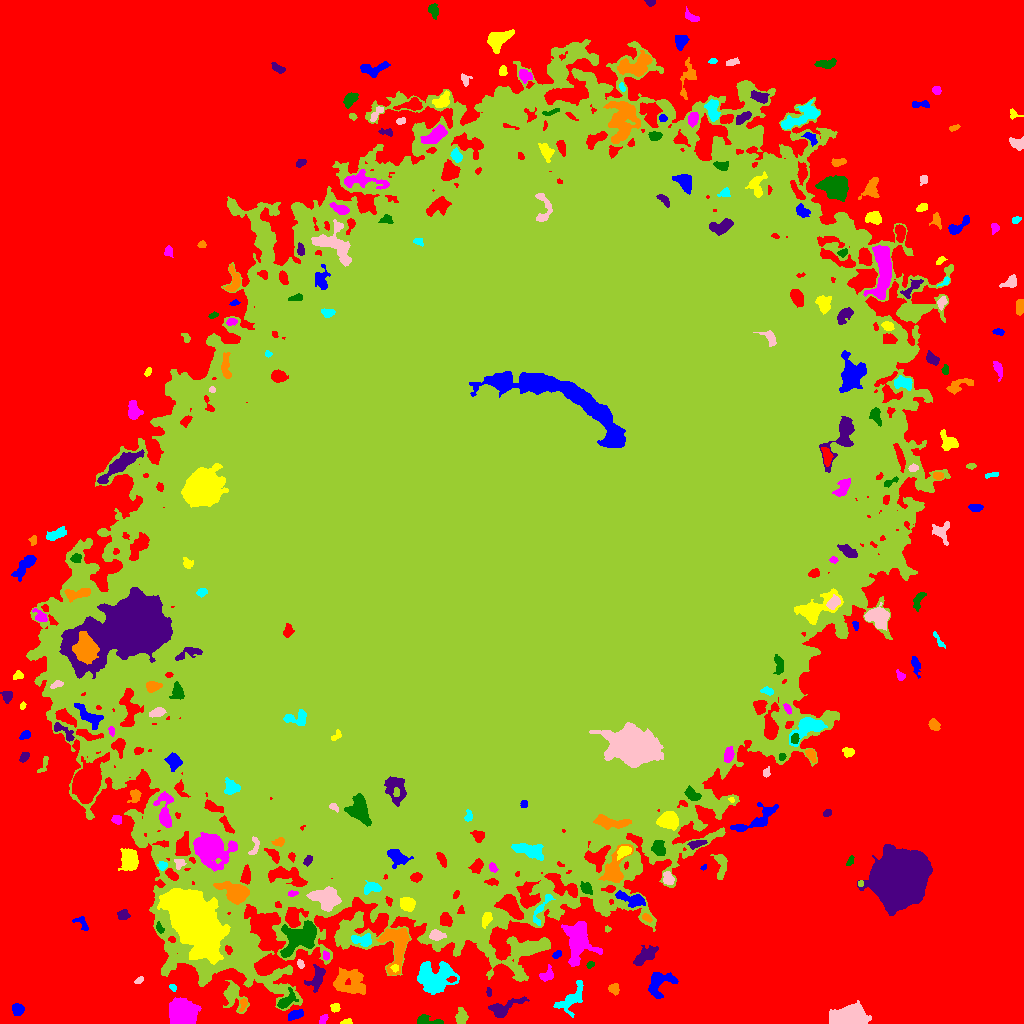

The file beside this chart, header and first rows:
ID, X, Y, A, B, theta, total_flux, mu_max, mu_median, mu_mean, R_fwhm, R_e, R10, R90, x_start, x_end, y_start, y_end, area, greylevel
0, 534.5, 515.6, 351.1, 347.6, 0.8332, 6086468, 30.0, 13.0, 12.74, 252.1, 225.9, 94.2, 337.8, 0, 1023, 0, 1023, 477827, 12.74
1, 295.2, 8.428, 4.085, 2.035, 0.3701, 397.0, 6.0, 3.0, 2.877, 4.918, 3.613, 1.382, 5.67, 288, 303, 3, 14, 138, 25.88
2, 346.7, 1.53, 3.022, 1.341, 0.1153, 215.0, 6.0, 3.0, 3.772, 3.656, 2.394, 0.9772, 3.7, 340, 352, 0, 5, 57, 24.77
3, 323.1, 4.006, 2.904, 1.608, 0.9935, 163.0, 4.0, 2.0, 2.264, 4.146, 2.706, 1.128, 4.029, 319, 328, 0, 9, 72, 24.26
4, 426.9, 2.583, 6.922, 2.134, -0.119, 721.0, 10.0, 4.0, 4.37, 5.046, 3.949, 1.493, 6.155, 417, 443, 0, 9, 165, 25.37
5, 505.4, 16.7, 10.46, 3.384, 0.3748, 686.0, 4.0, 2.0, 2.091, 8.813, 5.944, 2.326, 8.992, 488, 529, 6, 27, 328, 23.09
6, 243.1, 19.6, 2.986, 1.579, 1.408, 149.0, 5.0, 2.0, 1.817, 2.764, 2.523, 0.7979, 4.146, 239, 247, 12, 25, 82, 27.82
7, 571.6, 24.87, 9.842, 4.365, 0.9124, 860.0, 6.0, 2.0, 2.245, 6.864, 6.257, 2.326, 9.575, 553, 583, 6, 43, 383, 23.25
8, 849.6, 6.215, 8.199, 4.318, 0.04495, 11739, 41.0, 15.0, 17.39, 8.974, 7.225, 3.038, 11.69, 829, 871, 0, 23, 675, 38.39
9, 461, 6.673, 3.771, 2.303, 1.444, 663.0, 9.0, 4.0, 4.067, 4.72, 3.7, 1.493, 5.809, 455, 468, 0, 16, 163, 26.07
10, 370.1, 13.31, 4.006, 2.101, 0.2576, 210.0, 5.0, 2.0, 2.059, 3.141, 3.038, 1.128, 4.983, 365, 381, 8, 19, 102, 26.06
11, 17.85, 13.92, 2.736, 2.617, -0.9533, 892.0, 16.0, 6.0, 6.607, 4.068, 3.338, 1.262, 5.47, 12, 24, 8, 20, 135, 27.61
12, 334.9, 15.67, 2.232, 2.059, 0.442, 236.0, 8.0, 3.0, 2.987, 2.932, 2.706, 0.9772, 4.297, 330, 340, 11, 20, 79, 24.99
13, 182.3, 8.175, 5.529, 5.105, -0.02337, 13469, 76.0, 11.0, 19.58, 6.555, 6.232, 2.394, 10.84, 169, 201, 0, 26, 688, 40.58
14, 285.8, 22.34, 5.762, 2.83, 0.7505, 713.0, 8.0, 3.0, 3.495, 5.14, 4.26, 1.596, 7.001, 277, 298, 15, 36, 204, 27.5
15, 488.7, 31.44, 2.251, 1.072, -1.523, 79.0, 5.0, 1.0, 1.681, 1.954, 1.784, 0.5642, 3.141, 486, 491, 27, 36, 47, 26.68
16, 614.1, 34.62, 2.654, 2.32, -1.171, 323.0, 8.0, 3.0, 3.047, 3.568, 3.141, 1.128, 4.886, 608, 619, 28, 40, 106, 24.05
17, 172.8, 35.64, 2.089, 1.436, -0.8751, 128.0, 5.0, 3.0, 2.667, 2.821, 2.185, 0.7979, 3.432, 169, 176, 32, 39, 48, 23.67
18, 139.2, 43.36, 2.235, 1.328, 0.4997, 80.0, 4.0, 1.0, 1.429, 2.877, 2.185, 0.7979, 3.385, 134, 143, 40, 47, 56, 23.43
19, 233, 29.54, 6.86, 4.291, -1.248, 1238, 10.0, 2.0, 3.429, 5.89, 4.983, 1.954, 8.63, 223, 249, 10, 43, 361, 26.43
20, 451.7, 44.04, 2.116, 1.393, 0.2085, 154.0, 6.0, 3.0, 2.852, 3.038, 2.185, 0.7979, 3.432, 446, 456, 41, 47, 54, 30.85
21, 659.3, 40.83, 7.707, 5.748, 0.7007, 1394, 10.0, 3.0, 3.485, 5.917, 6.103, 2.185, 9.772, 648, 678, 25, 51, 400, 24.48
22, 394.8, 55.66, 1.883, 1.744, -0.6486, 96.0, 4.0, 2.0, 1.811, 3.09, 2.111, 0.7979, 3.432, 390, 398, 51, 59, 53, 30.81
23, 547.1, 48.2, 4.148, 3.044, 0.8004, 367.0, 7.0, 2.0, 2.585, 3.09, 3.742, 1.382, 5.89, 539, 553, 42, 59, 142, 24.58
24, 590.5, 58.96, 1.95, 1.379, 0.3851, 123.0, 6.0, 2.0, 2.412, 2.585, 2.034, 0.7979, 3.385, 586, 594, 55, 62, 51, 25.41
25, 316.8, 45.18, 6.538, 3.548, 1.177, 1672, 12.0, 6.0, 6.333, 6.531, 5.323, 2.111, 8.311, 304, 325, 31, 59, 264, 25.33
26, 348.4, 41.88, 8.644, 6.286, -0.3839, 1808, 9.0, 3.0, 2.988, 5.863, 7.421, 2.706, 11.95, 333, 365, 29, 56, 605, 23.99
27, 434.1, 45.74, 9.822, 7.276, 0.01135, 3984, 11.0, 4.0, 4.671, 9.236, 9.491, 3.656, 14.55, 417, 459, 29, 62, 853, 26.67
28, 300.4, 59.42, 2.287, 1.604, -1.206, 232.0, 7.0, 4.0, 3.932, 3.432, 2.523, 0.9772, 3.785, 297, 304, 55, 64, 59, 25.93
29, 527.3, 75.77, 9.616, 2.95, 0.1921, 1418, 9.0, 3.0, 3.336, 6.05, 5.997, 2.326, 9.674, 509, 548, 67, 84, 425, 27.34
30, 228.3, 73.69, 2.221, 1.578, -1.143, 147.0, 4.0, 3.0, 2.579, 3.742, 2.394, 0.9772, 3.613, 225, 232, 69, 78, 57, 34.58
31, 556.9, 68.82, 2.448, 1.529, 0.5676, 117.0, 4.0, 2.0, 1.8, 3.523, 2.459, 0.7979, 3.868, 552, 561, 65, 73, 65, 24.8
32, 196, 99.9, 18.21, 10.03, -0.9449, 33237, 28.0, 9.0, 10.51, 17.36, 16.49, 6.531, 26.92, 157, 230, 59, 135, 3162, 39.51
33, 325.6, 67.7, 2.364, 1.693, -1.432, 128.0, 3.0, 2.0, 2.169, 3.868, 2.585, 1.128, 3.785, 323, 329, 63, 73, 59, 27.17
34, 300.6, 86.76, 11.22, 6.778, 0.6276, 4854, 20.0, 6.0, 6.345, 5.754, 8.849, 3.09, 13.9, 280, 316, 66, 103, 765, 30.35
35, 644.1, 67.04, 6.785, 3.073, 0.6579, 1232, 10.0, 4.0, 4.234, 6.482, 5.499, 2.111, 8.482, 633, 658, 58, 78, 291, 24.23
36, 396.1, 78.21, 11.93, 6.359, -1.542, 2943, 11.0, 4.0, 4.426, 8.273, 8.038, 3.09, 12.46, 376, 409, 48, 95, 665, 27.43
37, 361.3, 83.64, 5.686, 2.741, -0.08817, 832.0, 10.0, 4.0, 4.202, 4.82, 4.478, 1.693, 6.956, 351, 371, 77, 90, 198, 28.2
38, 436, 88.3, 3.434, 2.423, -0.1297, 416.0, 6.0, 3.0, 2.909, 4.82, 3.523, 1.382, 5.585, 429, 446, 83, 94, 143, 31.91
39, 607.3, 94.37, 1.578, 1.422, -0.3215, 123.0, 9.0, 3.0, 3.324, 1.596, 1.784, 0.5642, 2.877, 605, 611, 91, 98, 37, 25.32
40, 687.6, 98.59, 9.631, 4.405, -0.4802, 1144, 10.0, 3.0, 3.316, 4.549, 5.917, 2.034, 9.097, 673, 706, 88, 113, 345, 24.32
41, 81.86, 100.1, 5.071, 2.512, -0.8313, 226.0, 4.0, 2.0, 1.948, 5.202, 3.656, 1.382, 5.382, 72, 88, 93, 107, 116, 22.95
42, 486.3, 104.9, 3.28, 1.89, 1.199, 256.0, 5.0, 2.0, 2.0, 3.868, 3.09, 1.262, 4.918, 482, 492, 95, 111, 128, 32.0
43, 577.1, 82.14, 10.92, 6.445, -1.553, 3437, 10.0, 4.0, 4.238, 10.9, 8.686, 3.523, 13.4, 561, 602, 57, 102, 811, 26.24
44, 159.6, 94.89, 2.749, 1.628, -1.117, 200.0, 7.0, 2.0, 2.857, 2.394, 2.523, 0.7979, 4.107, 156, 164, 90, 102, 70, 29.86
45, 123.1, 108.3, 2.968, 2.409, 0.0852, 555.0, 9.0, 5.0, 4.955, 4.549, 3.478, 1.382, 5.262, 117, 130, 104, 114, 112, 24.96
46, 646.9, 105.7, 2.441, 1.498, -0.4322, 114.0, 5.0, 1.0, 1.606, 2.394, 2.326, 0.7979, 3.785, 642, 652, 101, 110, 71, 28.61
47, 541.5, 114.4, 10.46, 2.539, 1.096, 436.0, 5.0, 2.0, 2.271, 5.046, 4.442, 1.693, 6.794, 533, 555, 98, 129, 192, 28.27
48, 325.2, 125.8, 7.639, 4.668, -0.1981, 1591, 9.0, 3.0, 3.169, 6.91, 6.77, 2.706, 10.43, 306, 341, 112, 137, 502, 36.17
49, 504.1, 505.6, 169.2, 133, 0.7722, 17444148, 194.0, 24.0, 35.29, 93.84, 177, 66.44, 316.2, 26, 953, 13, 984, 494374, 53.29
50, 510.1, 117.6, 6.771, 3.917, -0.7882, 2375, 15.0, 5.0, 5.835, 6.206, 6.18, 2.326, 9.885, 494, 523, 104, 129, 407, 32.84
51, 633.6, 123.9, 6.942, 2.677, -0.2576, 969.0, 11.0, 2.0, 3.436, 4.478, 4.26, 1.596, 7.527, 615, 645, 116, 133, 282, 29.44
52, 406.9, 119.8, 3.411, 2.957, -0.2717, 907.0, 12.0, 4.0, 4.675, 4.754, 3.989, 1.596, 6.482, 400, 415, 112, 126, 194, 35.68
53, 292.1, 130, 2.716, 1.296, 0.1813, 264.0, 8.0, 5.0, 4.8, 3.568, 2.394, 0.9772, 3.568, 288, 298, 127, 133, 55, 37.8
54, 586.4, 135, 3.524, 2.368, -0.7474, 367.0, 5.0, 3.0, 2.913, 4.983, 3.656, 1.493, 5.557, 580, 592, 129, 142, 126, 29.91
55, 901.1, 144, 10.62, 9.873, 0.7585, 126062, 234.0, 20.0, 39.69, 9.723, 11.49, 4.222, 22.71, 857, 932, 108, 179, 3176, 60.69
56, 236.4, 130.5, 6.121, 3.975, -0.3364, 6906, 47.0, 9.0, 14.45, 6.05, 5.528, 2.185, 9.558, 213, 249, 119, 142, 478, 45.45
57, 372, 135.8, 4.605, 2.459, 0.1344, 359.0, 5.0, 2.0, 2.176, 4.297, 3.827, 1.493, 5.971, 364, 381, 129, 143, 165, 36.18
58, 668, 145.2, 3.253, 2.234, -1.25, 378.0, 7.0, 3.0, 2.93, 4.068, 3.385, 1.262, 5.171, 663, 674, 139, 152, 129, 26.93
59, 860.5, 140.1, 1.596, 1.351, 1.15, 73.0, 4.0, 2.0, 1.973, 2.764, 1.871, 0.5642, 2.932, 858, 863, 137, 143, 37, 26.97
... 236 more rows
